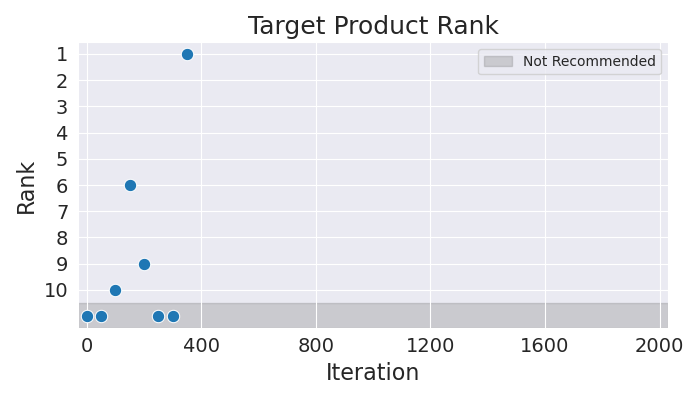

The table this chart was drawn from, first rows:
Iteration, Rank
0, 11
50, 11
100, 10
150, 6
200, 9
250, 11
300, 11
350, 1
